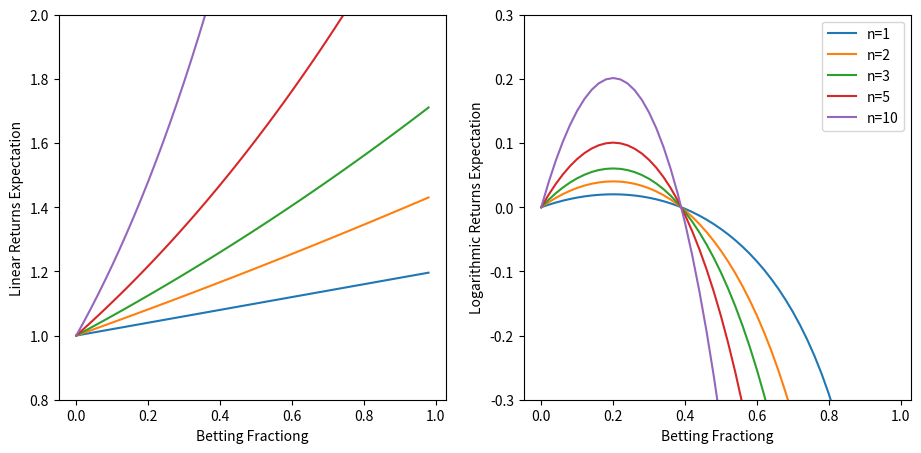

This chart was generated by the following Python code:
# In each step, we have two outcome:
# (1) win: with probability win_pr, state (capital) is increased by:
#  s ↦ s + (bet_fr * s) * win_fr
# 
# (2) loss: with probability loss_pr (= 1 - win_pr), the state idecreased by:
#  s ↦ s - (bet_fr * s) * loss_fr
# 
#  After a single step, the expected state can be written as:
# 
#  E(s | 1-step) = win_pr *  (s + (bet_fr * s) * win_fr) + loss_pr * (s - (bet_fr * s) * loss_fr)
#                = s + win_pr * (bet_fr * s) * win_fr - loss_pr * (bet_fr * s) * loss_fr
# 
# Normalizing the expectation value by the initial capital s, re-arranging terms:
# 
# E(s | 1-step) / s = win_pr * (1 + bet_fr * win_fr) + loss_pr * (1 - bet_fr * loss_fr)
# 
# For a n-step trial, with compounding of returns, we sum over all possible combinations of gain/loss sequences:
# 
# E(s | n-step) / s = Σ n!/k!/(n-k)!  *  win_pr^k * loss_pr^(n-k)  *  (1 + bet_fr * win_fr)^k * (1 - bet_fr * loss_fr)^(n-k)          
#                       ------------    --------------------------    ------------------------------------------------------
#                       ↑ num combs ↑   ↑ prob. of a combination ↑       ↑  return of the k-win, (n-k)-loss combination  ↑
# 
# with summation over k = 0 to n, each k corresponding to k wins and n-k losses, and
# n!/k!/(n-k)! corresponding to number of possibilities of k wins in a sequence of n trades.
# 
# When optimizing the logarithm of returns, the fomula is updated to:
# 
# E(log(s) | n-step) - log(s) = Σ n!/k!/(n-k)! * win_pr^k * loss_pr^(n-k) * log[ (1 + bet_fr * win_fr)^k * (1 - bet_fr * loss_fr)^(n-k) ]
# 
# 

import numpy as np
from scipy.special import comb

def bet_n_times_outcome(n, bet_fr, win_pr, win_fr=1.0, loss_fr=1.0, log_return=False):
    if type(bet_fr) is np.ndarray:
        outcomes = np.zeros(bet_fr.shape)
    else:
        outcomes = 0
    
    if log_return:
        for k in range(n + 1):
            outcomes += comb(n, k, exact=True) * win_pr**k * (1 - win_pr)**(n-k) * \
                            np.log((1 + bet_fr * win_fr)**k * (1 - bet_fr * loss_fr)**(n-k))
    else:
        for k in range(n + 1):
            outcomes += comb(n, k, exact=True) * win_pr**k * (1 - win_pr)**(n-k) * \
                            (1 + bet_fr * win_fr)**k * (1 - bet_fr * loss_fr)**(n-k)
    
    return outcomes


if __name__ == "__main__":
    bet_fr = np.linspace(start=0.0, stop=1.0, num=50, endpoint=False)
    steps = np.array([1, 2, 3, 5, 10])
    results_lin = np.zeros((steps.size, bet_fr.size))
    results_log = np.zeros((steps.size, bet_fr.size))

    win_pr = 0.6
    win_fr = 1.0
    loss_fr = 1.0

    for idx, n in enumerate(steps):
        results_lin[idx, :] = bet_n_times_outcome(n, bet_fr, win_pr, win_fr, loss_fr, log_return=False)
        results_log[idx, :] = bet_n_times_outcome(n, bet_fr, win_pr, win_fr, loss_fr, log_return=True)
    
    import matplotlib.pyplot as plt

    plt.figure(figsize=(11, 5))
    for idx, n in enumerate(steps):
        plt.subplot(1, 2, 1)
        plt.plot(bet_fr, results_lin[idx, :])
        plt.subplot(1, 2, 2)
        plt.plot(bet_fr, results_log[idx, :], label=f"n={n}")    
        # if idx==0 or idx == len(steps) - 1:
        #     plt.legend(str(n))

    plt.subplot(1, 2, 1)
    plt.ylim((0.8, 2))
    plt.ylabel("Linear Returns Expectation")
    plt.xlabel("Betting Fractiong")
    plt.subplot(1, 2, 2)
    plt.ylim((-0.3, 0.3))
    plt.ylabel("Logarithmic Returns Expectation")
    plt.xlabel("Betting Fractiong")
    plt.legend()
    plt.show()

